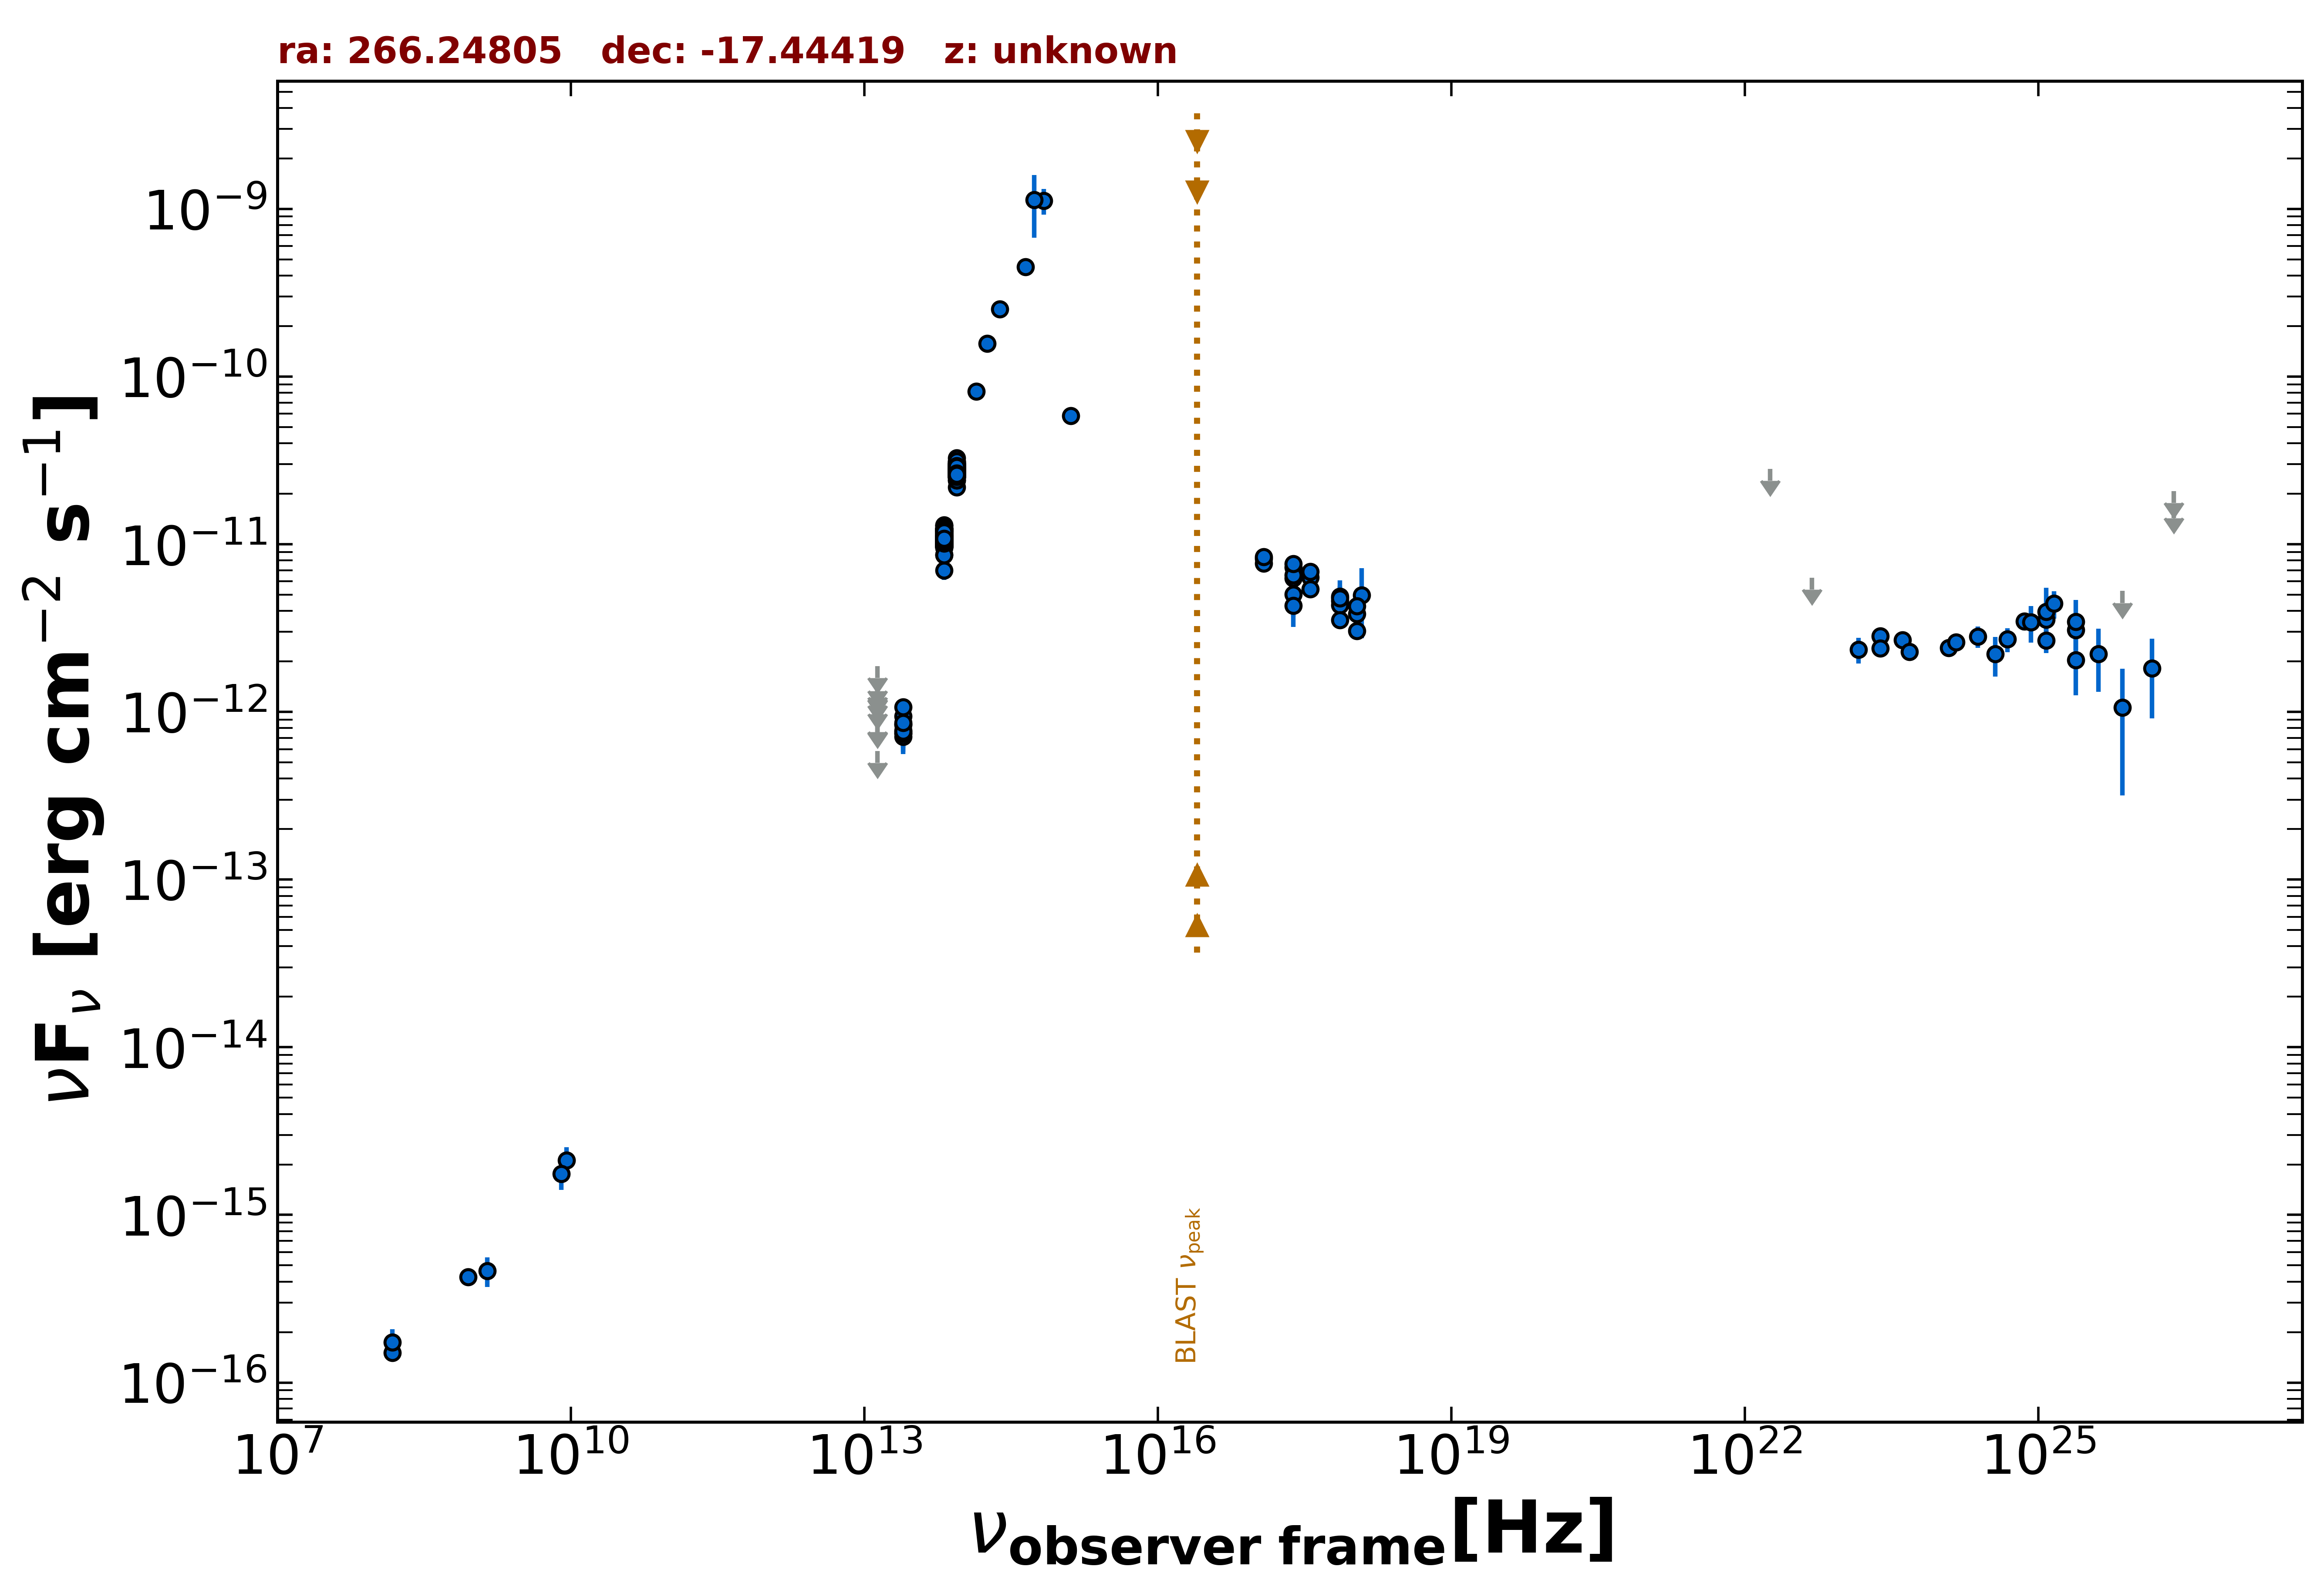

Values plotted in this chart, from the file beside it:
freq., flux, err_flux, MJD_start, MJD_end, flag, catalog, reference
8.870e+08, 4.258e-16, 3.460e-17, 55000, 55000, , RACS, Hale et al. 2021  PASA  38  e058
2.418e+17, 5.044e-12, 1.346e-12, 55000, 55000, , XMMSL2, Saxton et al. 2008  A&A  480  611
7.253e+17, 4.869e-12, 1.208e-12, 55000, 55000, , XMMSL2, Saxton et al. 2008  A&A  480  611
2.418e+17, 4.300e-12, 1.097e-12, 55000, 55000, , XMMSL2, Saxton et al. 2008  A&A  480  611
7.253e+17, 4.606e-12, 1.017e-12, 55000, 55000, , XMMSL2, Saxton et al. 2008  A&A  480  611
1.209e+18, 4.980e-12, 2.223e-12, 55000, 55000, , XMMSL2, Saxton et al. 2008  A&A  480  611
2.418e+17, 6.266e-12, 6.980e-13, 55000, 55000, , RASS, Boller et al. 2016  A&A  103  1
2.418e+17, 7.291e-12, 2.670e-13, 57684, 57694, , 1OUSX, Giommi et al. in preparation
1.209e+17, 8.225e-12, 3.540e-13, 57684, 57694, , 1OUSX, Giommi et al. in preparation
3.627e+17, 6.357e-12, 1.800e-13, 57684, 57694, , 1OUSX, Giommi et al. in preparation
7.253e+17, 4.324e-12, 8.800e-14, 57684, 57694, , 1OUSX, Giommi et al. in preparation
1.088e+18, 3.834e-12, 1.525e-13, 57684, 57694, , 1OUSX, Giommi et al. in preparation
1.500e+08, 1.506e-16, 1.605e-17, 55000, 55000, , TGSS150, Intema et al. 2017  A&A  598  A781
1.389e+14, 8.135e-11, 1.875e-12, 55000, 55000, , 2MASS, Skrutskie et al. 2006  AJ  131  1163
1.804e+14, 1.574e-10, 3.050e-12, 55000, 55000, , 2MASS, Skrutskie et al. 2006  AJ  131  1163
2.427e+14, 2.527e-10, 5.600e-12, 55000, 55000, , 2MASS, Skrutskie et al. 2006  AJ  131  1163
8.817e+13, 2.183e-11, 1.000e-14, 55000, 55000, , UNWISE, Schlafly et al. 2019  ApJS  240  30
6.517e+13, 8.663e-12, 1.200e-14, 55000, 55000, , UNWISE, Schlafly et al. 2019  ApJS  240  30
8.817e+13, 2.704e-11, 5.500e-13, 55000, 55000, , WISE, Wright et al. 2010  AJ  140  1868
6.517e+13, 1.082e-11, 2.100e-13, 55000, 55000, , WISE, Wright et al. 2010  AJ  140  1868
2.498e+13, 8.401e-13, 6.740e-14, 55000, 55000, , WISE, Wright et al. 2010  AJ  140  1868
1.363e+13, 5.855e-13, 0.000e+00, 55000, 55000, UL, WISE, Wright et al. 2010  AJ  140  1868
8.817e+13, 2.707e-11, 3.700e-13, 56735, 56735, , NEOWISE, Mainzer et al. 2014  ApJ  792  30
6.517e+13, 1.039e-11, 1.600e-13, 56735, 56735, , NEOWISE, Mainzer et al. 2014  ApJ  792  30
8.817e+13, 2.640e-11, 3.900e-13, 56735, 56735, , NEOWISE, Mainzer et al. 2014  ApJ  792  30
6.517e+13, 1.037e-11, 1.650e-13, 56735, 56735, , NEOWISE, Mainzer et al. 2014  ApJ  792  30
8.817e+13, 2.707e-11, 3.700e-13, 56735, 56735, , NEOWISE, Mainzer et al. 2014  ApJ  792  30
6.517e+13, 1.048e-11, 1.650e-13, 56735, 56735, , NEOWISE, Mainzer et al. 2014  ApJ  792  30
8.817e+13, 2.653e-11, 3.650e-13, 56735, 56735, , NEOWISE, Mainzer et al. 2014  ApJ  792  30
6.517e+13, 1.051e-11, 1.550e-13, 56735, 56735, , NEOWISE, Mainzer et al. 2014  ApJ  792  30
8.817e+13, 2.694e-11, 3.750e-13, 56735, 56735, , NEOWISE, Mainzer et al. 2014  ApJ  792  30
6.517e+13, 1.024e-11, 1.700e-13, 56735, 56735, , NEOWISE, Mainzer et al. 2014  ApJ  792  30
8.817e+13, 2.702e-11, 3.500e-13, 56735, 56735, , NEOWISE, Mainzer et al. 2014  ApJ  792  30
6.517e+13, 1.051e-11, 1.750e-13, 56735, 56735, , NEOWISE, Mainzer et al. 2014  ApJ  792  30
8.817e+13, 2.626e-11, 3.400e-13, 56735, 56735, , NEOWISE, Mainzer et al. 2014  ApJ  792  30
6.517e+13, 1.067e-11, 1.650e-13, 56735, 56735, , NEOWISE, Mainzer et al. 2014  ApJ  792  30
8.817e+13, 2.732e-11, 4.300e-13, 56735, 56735, , NEOWISE, Mainzer et al. 2014  ApJ  792  30
6.517e+13, 1.073e-11, 1.700e-13, 56735, 56735, , NEOWISE, Mainzer et al. 2014  ApJ  792  30
8.817e+13, 2.694e-11, 3.750e-13, 56735, 56735, , NEOWISE, Mainzer et al. 2014  ApJ  792  30
6.517e+13, 1.056e-11, 1.550e-13, 56735, 56735, , NEOWISE, Mainzer et al. 2014  ApJ  792  30
8.817e+13, 2.827e-11, 4.400e-13, 56734, 56734, , NEOWISE, Mainzer et al. 2014  ApJ  792  30
6.517e+13, 1.205e-11, 1.550e-13, 56734, 56734, , NEOWISE, Mainzer et al. 2014  ApJ  792  30
8.817e+13, 2.597e-11, 3.350e-13, 56734, 56734, , NEOWISE, Mainzer et al. 2014  ApJ  792  30
6.517e+13, 1.017e-11, 1.650e-13, 56734, 56734, , NEOWISE, Mainzer et al. 2014  ApJ  792  30
8.817e+13, 2.621e-11, 3.600e-13, 57828, 57828, , NEOWISE, Mainzer et al. 2014  ApJ  792  30
6.517e+13, 1.046e-11, 1.600e-13, 57828, 57828, , NEOWISE, Mainzer et al. 2014  ApJ  792  30
8.817e+13, 2.645e-11, 4.350e-13, 57828, 57828, , NEOWISE, Mainzer et al. 2014  ApJ  792  30
6.517e+13, 1.031e-11, 1.650e-13, 57828, 57828, , NEOWISE, Mainzer et al. 2014  ApJ  792  30
8.817e+13, 2.538e-11, 4.200e-13, 57828, 57828, , NEOWISE, Mainzer et al. 2014  ApJ  792  30
6.517e+13, 1.055e-11, 1.650e-13, 57828, 57828, , NEOWISE, Mainzer et al. 2014  ApJ  792  30
8.817e+13, 2.680e-11, 4.900e-13, 57829, 57829, , NEOWISE, Mainzer et al. 2014  ApJ  792  30
6.517e+13, 1.071e-11, 2.050e-13, 57829, 57829, , NEOWISE, Mainzer et al. 2014  ApJ  792  30
8.817e+13, 2.670e-11, 4.200e-13, 57829, 57829, , NEOWISE, Mainzer et al. 2014  ApJ  792  30
6.517e+13, 1.007e-11, 1.865e-13, 57829, 57829, , NEOWISE, Mainzer et al. 2014  ApJ  792  30
8.817e+13, 2.621e-11, 3.600e-13, 57828, 57828, , NEOWISE, Mainzer et al. 2014  ApJ  792  30
6.517e+13, 1.062e-11, 1.650e-13, 57828, 57828, , NEOWISE, Mainzer et al. 2014  ApJ  792  30
8.817e+13, 2.564e-11, 3.550e-13, 57828, 57828, , NEOWISE, Mainzer et al. 2014  ApJ  792  30
6.517e+13, 1.059e-11, 1.650e-13, 57828, 57828, , NEOWISE, Mainzer et al. 2014  ApJ  792  30
8.817e+13, 2.631e-11, 4.400e-13, 57828, 57828, , NEOWISE, Mainzer et al. 2014  ApJ  792  30
6.517e+13, 1.064e-11, 1.550e-13, 57828, 57828, , NEOWISE, Mainzer et al. 2014  ApJ  792  30
... 563 more rows
